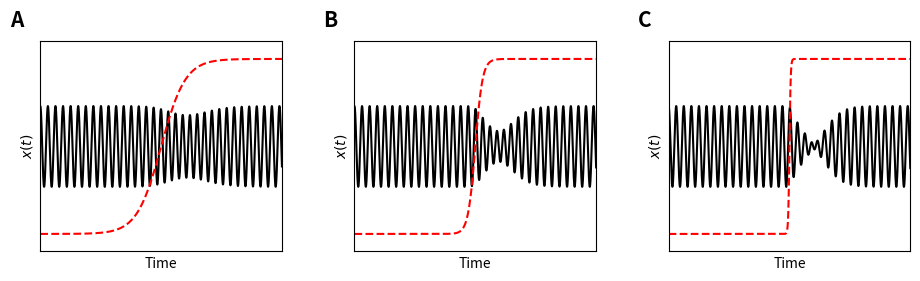

This chart was generated by the following Python code:
import random
import numpy as np
import matplotlib.pyplot as plt

def Hopf_dots(mu, w0, X, Y, Fx, Fy):
    X_dot = mu*X - w0*Y - X*(X**2 + Y**2) + Fx
    Y_dot = mu*Y + w0*X - Y*(X**2 + Y**2) + Fy
    return X_dot, Y_dot

def Hopf_RK2(mu, w0, X, Y, Fx, Fy, dt, D):
    X_noise = ((2*D*dt)**0.5)*random.gauss(0.0, 1.0)
    Y_noise = ((2*D*dt)**0.5)*random.gauss(0.0, 1.0)
    Xk1, Yk1 = Hopf_dots(mu, w0, X                   , Y                   , Fx, Fy)
    Xk2, Yk2 = Hopf_dots(mu, w0, X + Xk1*dt + X_noise, Y + Yk1*dt + Y_noise, Fx, Fy)
    new_X = X + (dt/2)*(Xk1 + Xk2) + X_noise
    new_Y = Y + (dt/2)*(Yk1 + Yk2) + Y_noise
    return new_X, new_Y

def Hopf_RK4(mu, w0, X, Y, Fx, Fy, dt):
    Xk1, Yk1 = Hopf_dots(mu, w0, X           , Y             , Fx, Fy)
    Xk2, Yk2 = Hopf_dots(mu, w0, X + Xk1*dt/2, Y + Yk1*dt/2  , Fx, Fy)
    Xk3, Yk3 = Hopf_dots(mu, w0, X + Xk2*dt/2, Y + Yk2*dt/2  , Fx, Fy)
    Xk4, Yk4 = Hopf_dots(mu, w0, X + Xk3*dt  , Y + Yk3*dt    , Fx, Fy)
    new_X = X + (dt/6)*(Xk1 + 2*Xk2 + 2*Xk3 + Xk4)
    new_Y = Y + (dt/6)*(Yk1 + 2*Yk2 + 2*Yk3 + Yk4)
    return new_X, new_Y

def HOPF(mu, w0, Forces_x, Forces_y, dt):
    if mu < 0:
        r0 = 0
    else:
        r0 = mu**0.5
    phi0 = 2*np.pi*random.random()
    N = len(Forces_x)
    X = np.zeros(N, dtype=float)
    Y = np.zeros(N, dtype=float)
    X[0] = r0*np.cos(phi0)
    Y[0] = r0*np.sin(phi0)
    for i in range(1, N):
        #X[i], Y[i] = Hopf_RK2(mu, w0, X[i-1], Y[i-1], Forces_x[i-1], Forces_y[i-1], dt, D)
        X[i], Y[i] = Hopf_RK4(mu, w0, X[i-1], Y[i-1], Forces_x[i-1], Forces_y[i-1], dt)
    return X, Y


tau_shift1 = 10
tau_shift2 = 3
tau_shift3 = 0.5
mu = 0.01
A0 = 0.01
dt = 0.001
num_cyc = 50
w0 = 1
N = int(round( num_cyc*2*np.pi/(w0*dt) ))
tt = np.linspace(-dt*N/2, dt*N/2, N)
phi0 = 2*np.pi*random.random()

Phi1 = np.pi/( 1 + np.e**(-tt/tau_shift1) )
Fx1, Fy1 = A0*np.cos(w0*tt + phi0 + Phi1), A0*np.sin(w0*tt + phi0 + Phi1)
x1, y1 = HOPF(mu, w0, Fx1, Fy1, dt)

Phi2 = np.pi/( 1 + np.e**(-tt/tau_shift2) )
Fx2, Fy2 = A0*np.cos(w0*tt + phi0 + Phi2), A0*np.sin(w0*tt + phi0 + Phi2)
x2, y2 = HOPF(mu, w0, Fx2, Fy2, dt)

Phi3 = np.pi/( 1 + np.e**(-tt/tau_shift3) )
Fx3, Fy3 = A0*np.cos(w0*tt + phi0 + Phi3), A0*np.sin(w0*tt + phi0 + Phi3)
x3, y3 = HOPF(mu, w0, Fx3, Fy3, dt)




fig = plt.figure(figsize=(10, 3))
plt.subplots_adjust(left=0.08, right=0.95, bottom=0.15, top=0.85, wspace=0.3, hspace=0.3)
ax1  = plt.subplot2grid((1, 3), (0,0), colspan=1, rowspan=1)
ax2  = plt.subplot2grid((1, 3), (0,1), colspan=1, rowspan=1)
ax3  = plt.subplot2grid((1, 3), (0,2), colspan=1, rowspan=1)
ax1.plot(tt, x1, color='black')
ax1.plot(tt, (Phi1/np.pi - 1/2), "--", color='red')
ax1.set_xlim(-100, 100)
ax1.set_ylim(-0.6, 0.6)
ax1.set_xlabel("Time")
ax1.set_ylabel(r'$x(t)$')
ax1.set_xticks([])
ax1.set_yticks([])
ax2.plot(tt, x2, color='black')
ax2.plot(tt, (Phi2/np.pi - 1/2), "--", color='red')
ax2.set_xlim(-100, 100)
ax2.set_ylim(-0.6, 0.6)
ax2.set_xlabel("Time")
ax2.set_ylabel(r'$x(t)$')
ax2.set_xticks([])
ax2.set_yticks([])
ax3.plot(tt, x3, color='black')
ax3.plot(tt, (Phi3/np.pi - 1/2), "--", color='red')
ax3.set_xlim(-100, 100)
ax3.set_ylim(-0.6, 0.6)
ax3.set_xlabel("Time")
ax3.set_ylabel(r'$x(t)$')
ax3.set_xticks([])
ax3.set_yticks([])
ax1.text(-0.07, 1.15, "A", transform=ax1.transAxes, fontsize=15, fontweight='bold', va='top', ha='right')
ax2.text(-0.07, 1.15, "B", transform=ax2.transAxes, fontsize=15, fontweight='bold', va='top', ha='right')
ax3.text(-0.07, 1.15, "C", transform=ax3.transAxes, fontsize=15, fontweight='bold', va='top', ha='right')

# [redacted]









'''
r = (x**2 + y**2)**0.5

plt.figure()
plt.plot(x)
plt.plot(Phi/np.pi - 1/2)
plt.plot(r, color='red')
plt.plot(Fx, color='black')

plt.figure()
plt.plot(x)
plt.plot(Phi/np.pi - 1/2)
'''


